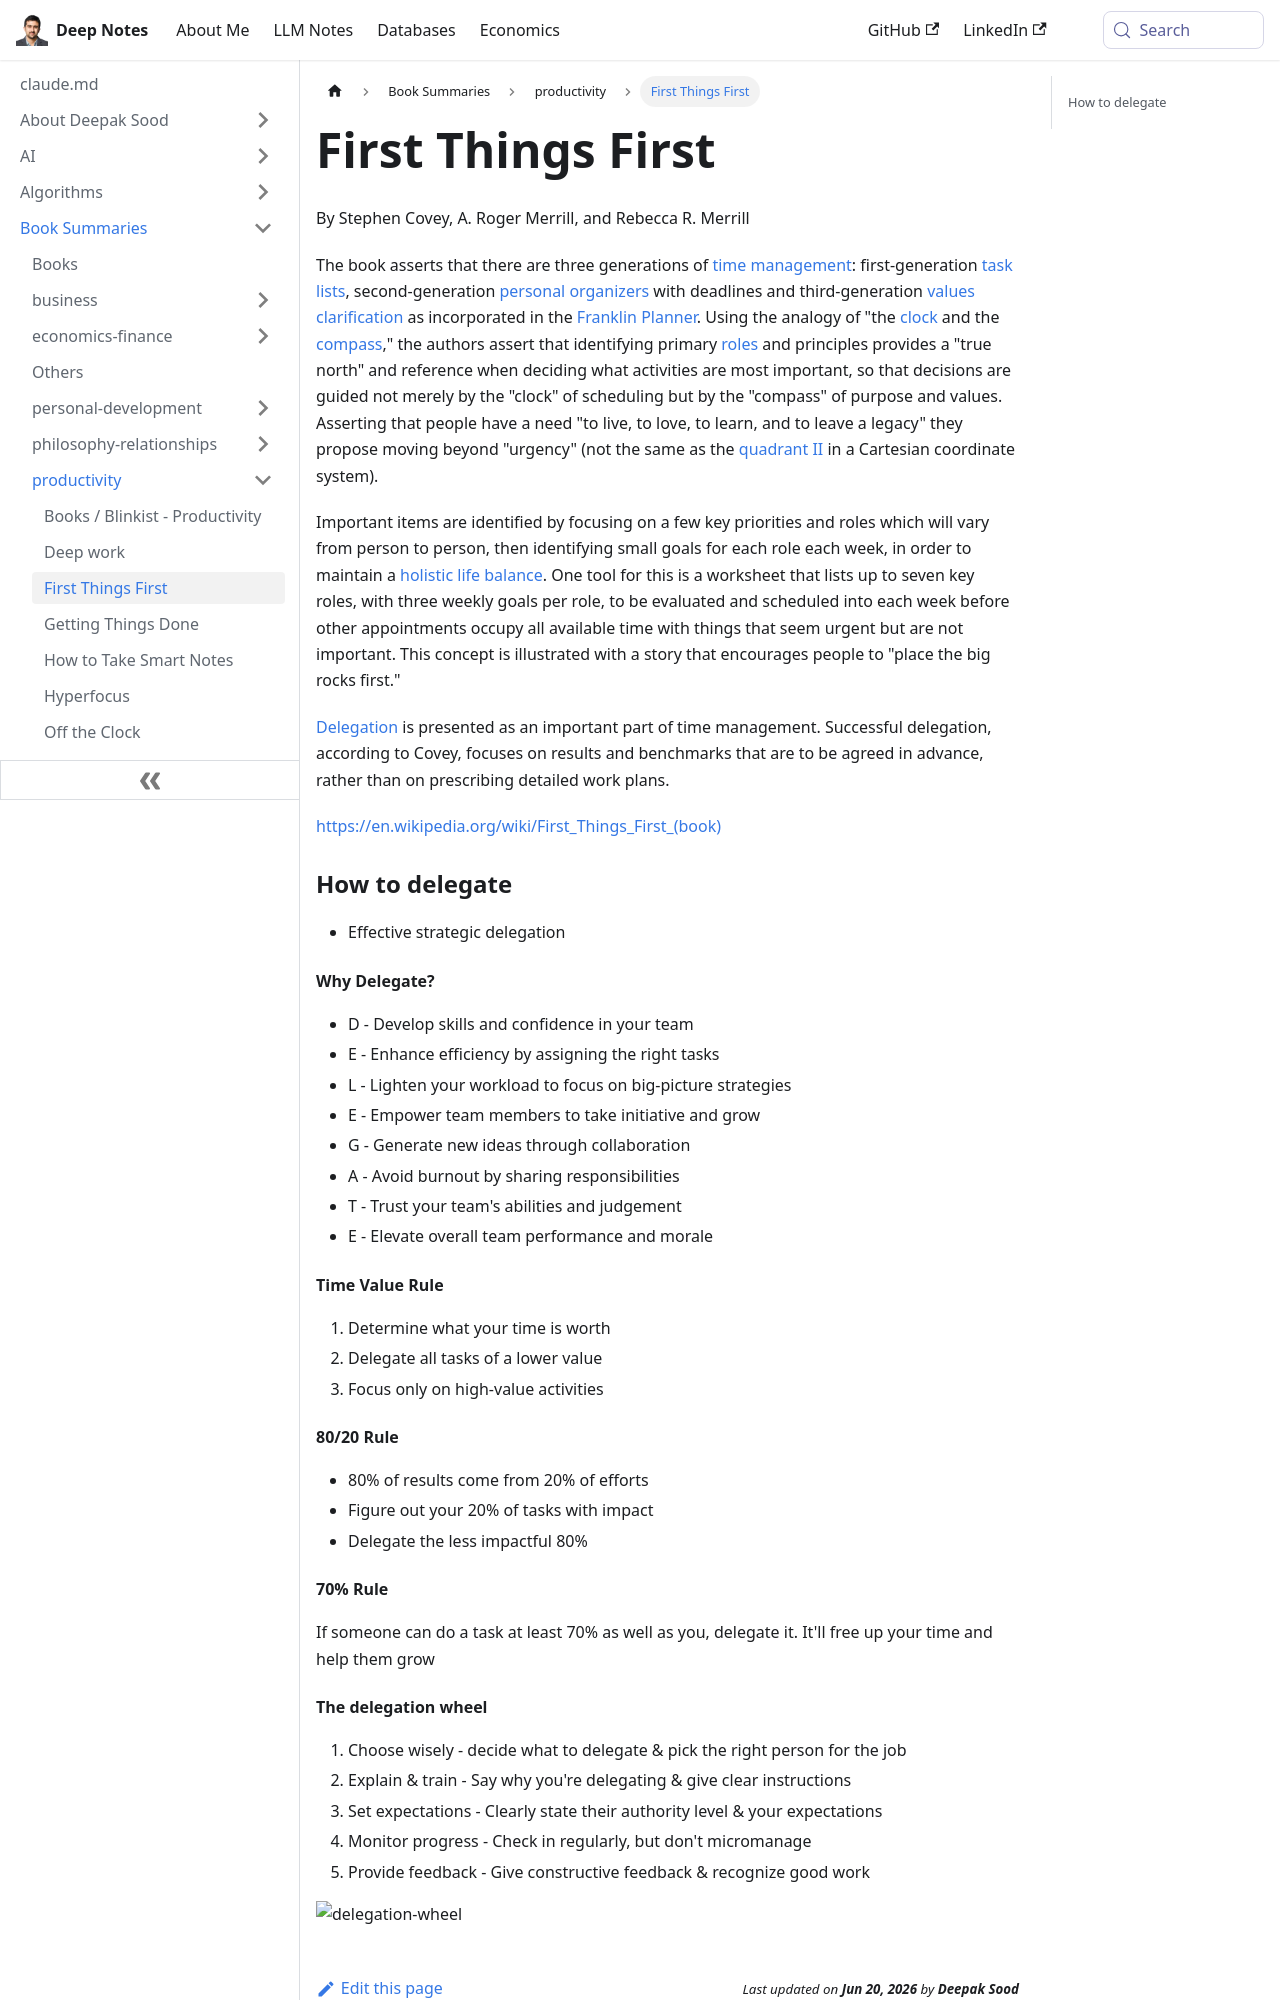

repository: deepaksood619/deepaksood619.github.io · page: book-summaries/productivity/first-things-first/index.html · generator: docusaurus

---
slug: /book-summaries/productivity/first-things-first
title: First Things First
description: Discover effective time management strategies in 'First Things First' by Covey, highlighting task lists, personal organizers, and values clarification.
created: 2026-06-18
updated: 2026-06-18
---
By Stephen Covey, A. Roger Merrill, and Rebecca R. Merrill

The book asserts that there are three generations of [time management](https://en.wikipedia.org/wiki/Time_management): first-generation [task lists](https://en.wikipedia.org/wiki/Time_management#Task_list), second-generation [personal organizers](https://en.wikipedia.org/wiki/Personal_organizer) with deadlines and third-generation [values clarification](https://en.wikipedia.org/wiki/Value_(personal_and_cultural)) as incorporated in the [Franklin Planner](https://en.wikipedia.org/wiki/Franklin_Planner). Using the analogy of "the [clock](https://en.wikipedia.org/wiki/Clock) and the [compass](https://en.wikipedia.org/wiki/Compass)," the authors assert that identifying primary [roles](https://en.wikipedia.org/wiki/Role) and principles provides a "true north" and reference when deciding what activities are most important, so that decisions are guided not merely by the "clock" of scheduling but by the "compass" of purpose and values. Asserting that people have a need "to live, to love, to learn, and to leave a legacy" they propose moving beyond "urgency" (not the same as the [quadrant II](https://en.wikipedia.org/wiki/Cartesian_coordinate_system#Cartesian_coordinates_in_two_dimensions) in a Cartesian coordinate system).

Important items are identified by focusing on a few key priorities and roles which will vary from person to person, then identifying small goals for each role each week, in order to maintain a [holistic life balance](https://en.wikipedia.org/wiki/Holistic_health). One tool for this is a worksheet that lists up to seven key roles, with three weekly goals per role, to be evaluated and scheduled into each week before other appointments occupy all available time with things that seem urgent but are not important. This concept is illustrated with a story that encourages people to "place the big rocks first."

[Delegation](https://en.wikipedia.org/wiki/Delegation) is presented as an important part of time management. Successful delegation, according to Covey, focuses on results and benchmarks that are to be agreed in advance, rather than on prescribing detailed work plans.

https://en.wikipedia.org/wiki/First_Things_First_(book)

### How to delegate

- Effective strategic delegation

#### Why Delegate?

- D - Develop skills and confidence in your team
- E - Enhance efficiency by assigning the right tasks
- L - Lighten your workload to focus on big-picture strategies
- E - Empower team members to take initiative and grow
- G - Generate new ideas through collaboration
- A - Avoid burnout by sharing responsibilities
- T - Trust your team's abilities and judgement
- E - Elevate overall team performance and morale

#### Time Value Rule

1. Determine what your time is worth
2. Delegate all tasks of a lower value
3. Focus only on high-value activities

#### 80/20 Rule

- 80% of results come from 20% of efforts
- Figure out your 20% of tasks with impact
- Delegate the less impactful 80%

#### 70% Rule

If someone can do a task at least 70% as well as you, delegate it. It'll free up your time and help them grow
